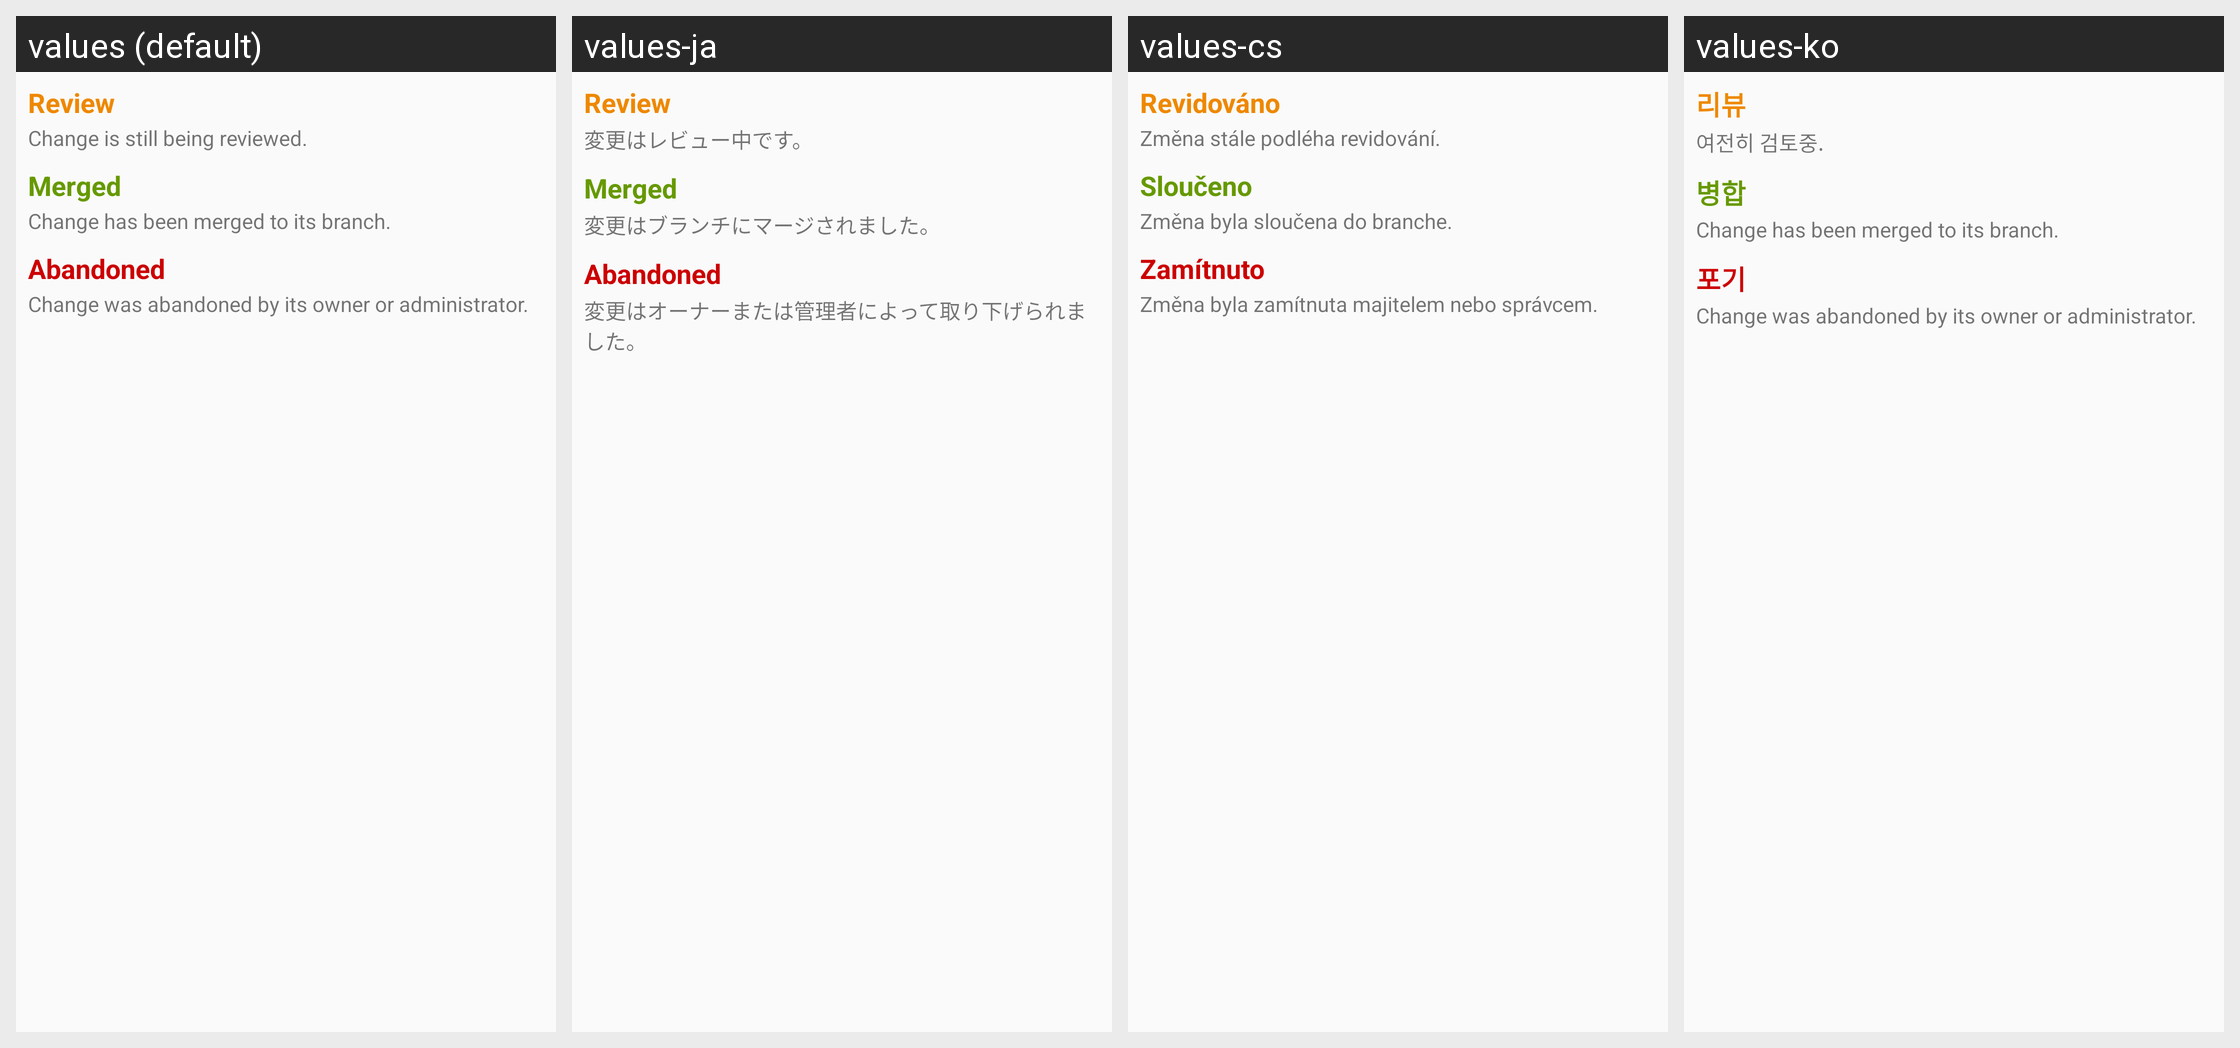

Strings drawn on this Android screen and how each of the app's shown locales translates them:
Android screen res/layout/dialog_help.xml rendered under 4 locales, left to right: values (default), values-ja, values-cs, values-ko. Device: Nexus 5 (rendered at 1080×1920; each locale shown at half size, 540×960, under a caption strip naming it); theme Theme.Light.
Other locales in the repository, not shown: values-ca, values-de, values-hu, values-it, values-ru, values-zh-rCN.
Strings drawn on this screen, with the default value and each locale's value (text and hints the layout hard-codes, and strings that could not be matched under every locale, appear in the picture but are not listed):

reviewable
  values: Review
  values-ja: Review
  values-cs: Revidováno
  values-ko: 리뷰

status_explanation_new
  values: Change is still being reviewed.
  values-ja: 変更はレビュー中です。
  values-cs: Změna stále podléha revidování.
  values-ko: 여전히 검토중.

merged
  values: Merged
  values-ja: Merged
  values-cs: Sloučeno
  values-ko: 병합

status_explanation_merged
  values: Change has been merged to its branch.
  values-ja: 変更はブランチにマージされました。
  values-cs: Změna byla sloučena do branche.
  values-ko: Change has been merged to its branch.

abandoned
  values: Abandoned
  values-ja: Abandoned
  values-cs: Zamítnuto
  values-ko: 포기

status_explanation_abandoned
  values: Change was abandoned by its owner or administrator.
  values-ja: 変更はオーナーまたは管理者によって取り下げられました。
  values-cs: Změna byla zamítnuta majitelem nebo správcem.
  values-ko: Change was abandoned by its owner or administrator.
